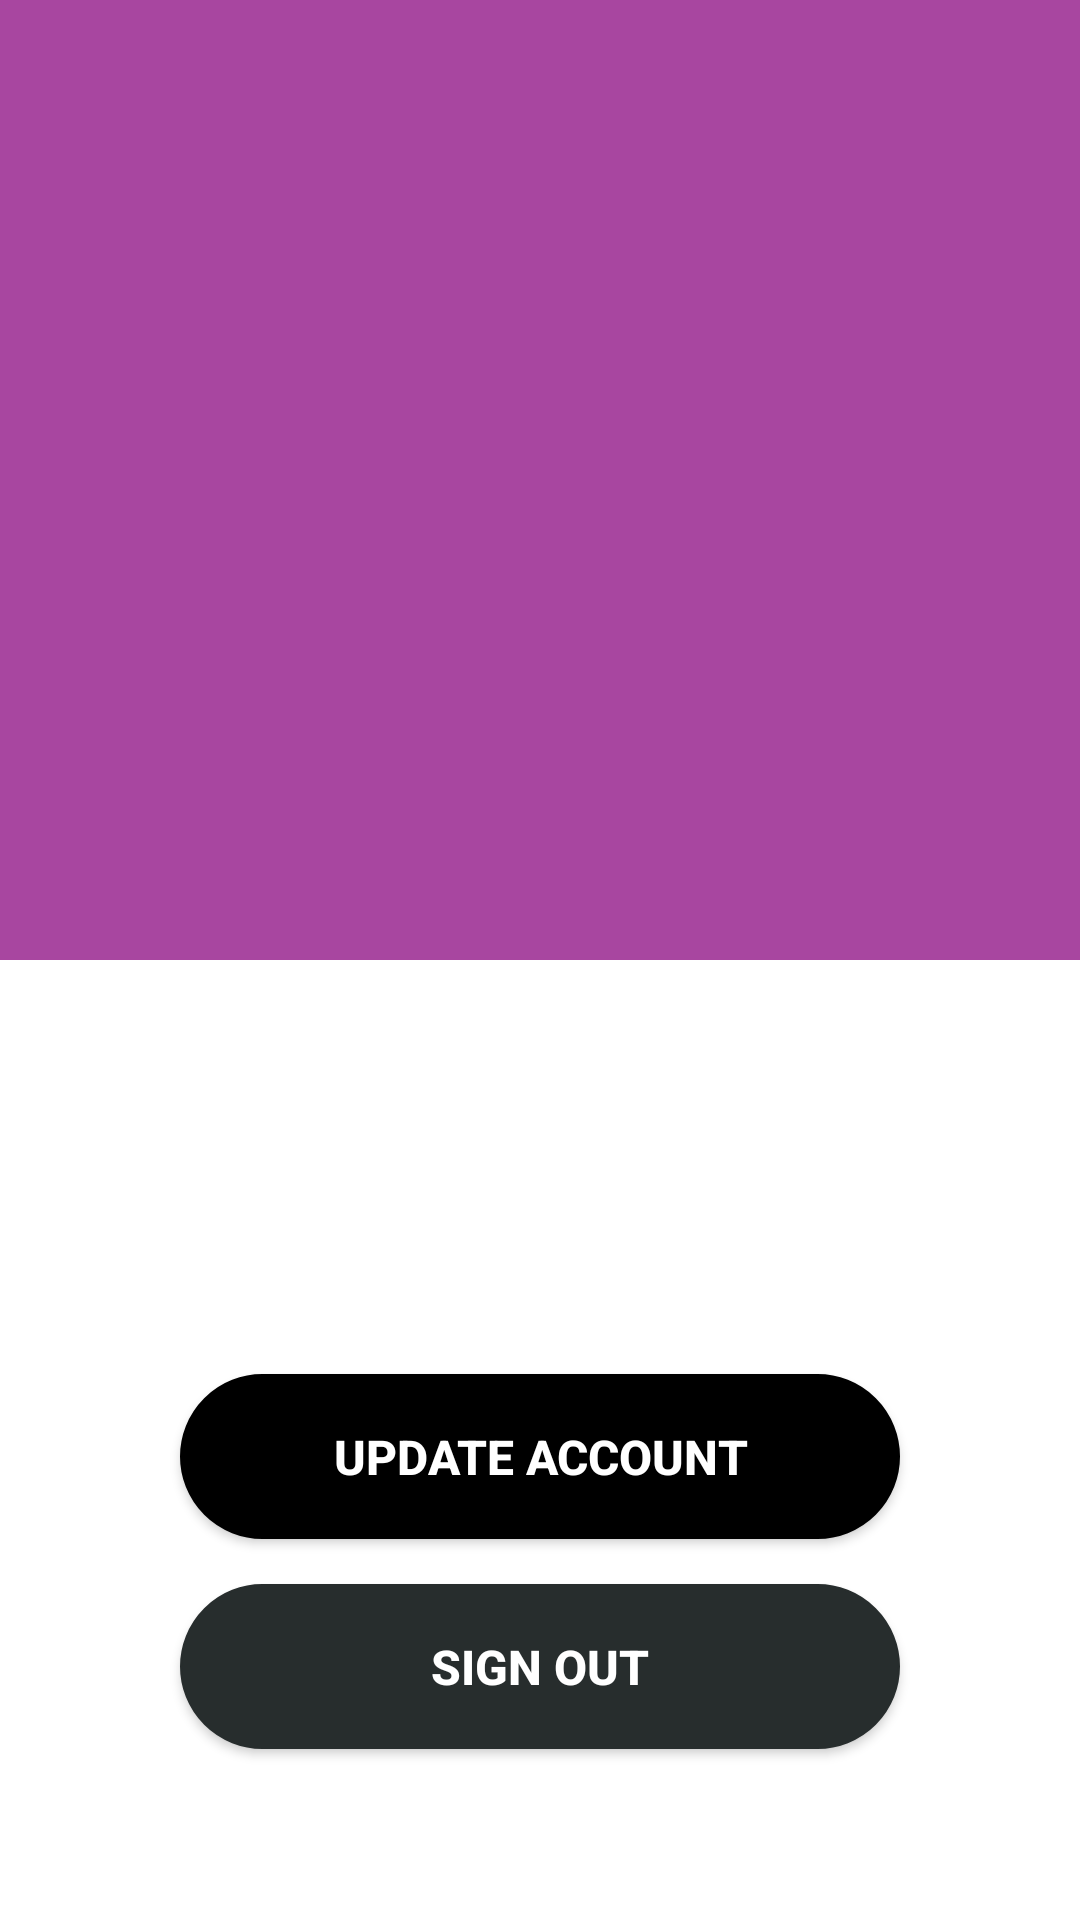

The Android layout XML behind this screen, and the referenced resources:
<!-- AndroidManifest.xml: application theme Theme.WindowShopper_MVVM -->
<!-- res/layout/fragment_account.xml -->
<?xml version="1.0" encoding="utf-8"?>
<androidx.constraintlayout.widget.ConstraintLayout
    xmlns:android="http://schemas.android.com/apk/res/android"
    xmlns:app="http://schemas.android.com/apk/res-auto"
    android:layout_width="match_parent"
    android:layout_height="match_parent"
    android:background="@color/white">

    <FrameLayout
        android:id="@+id/fragment_account_frame_banner"
        android:layout_width="match_parent"
        android:layout_height="320dp"
        android:background="@color/purple"
        app:layout_constraintEnd_toEndOf="parent"
        app:layout_constraintStart_toStartOf="parent"
        app:layout_constraintTop_toTopOf="parent">

        <ImageView
            android:layout_width="215dp"
            android:layout_height="215dp"
            android:layout_gravity="center"
            android:src="@drawable/ic_account" />

    </FrameLayout>

    <ProgressBar
        android:id="@+id/fragment_account_progressbar"
        android:layout_width="95dp"
        android:layout_height="95dp"
        app:layout_constraintBottom_toBottomOf="parent"
        app:layout_constraintEnd_toEndOf="parent"
        app:layout_constraintStart_toStartOf="parent"
        app:layout_constraintTop_toBottomOf="@+id/fragment_account_frame_banner" />

    <TextView
        android:id="@+id/fragment_account_textview_greeting"
        android:layout_width="wrap_content"
        android:layout_height="wrap_content"
        android:layout_marginTop="15dp"
        android:text=""
        android:textColor="@color/black"
        android:textSize="25sp"
        android:textStyle="bold"
        app:layout_constraintEnd_toEndOf="parent"
        app:layout_constraintStart_toStartOf="parent"
        app:layout_constraintTop_toBottomOf="@+id/fragment_account_frame_banner" />

    <TextView
        android:id="@+id/fragment_account_textview_email"
        android:layout_width="wrap_content"
        android:layout_height="wrap_content"
        android:layout_marginTop="5dp"
        android:text=""
        android:textColor="@color/light_grey"
        android:textSize="18sp"
        app:layout_constraintEnd_toEndOf="parent"
        app:layout_constraintStart_toStartOf="parent"
        app:layout_constraintTop_toBottomOf="@+id/fragment_account_textview_greeting" />

    <Button
        android:id="@+id/fragment_account_button_update_email"
        android:layout_width="0dp"
        android:layout_height="55dp"
        android:layout_marginStart="60dp"
        android:layout_marginLeft="60dp"
        android:layout_marginTop="60dp"
        android:layout_marginEnd="60dp"
        android:layout_marginRight="60dp"
        android:background="@drawable/rounded_button"
        android:backgroundTint="@color/black"
        android:text="@string/account_button_update"
        android:textColor="@color/white"
        android:textSize="16sp"
        android:textStyle="bold"
        app:layout_constraintEnd_toEndOf="parent"
        app:layout_constraintStart_toStartOf="parent"
        app:layout_constraintTop_toBottomOf="@+id/fragment_account_textview_email" />

    <Button
        android:id="@+id/fragment_account_button_sign_out"
        android:layout_width="0dp"
        android:layout_height="55dp"
        android:layout_marginStart="60dp"
        android:layout_marginLeft="60dp"
        android:layout_marginTop="15dp"
        android:layout_marginEnd="60dp"
        android:layout_marginRight="60dp"
        android:background="@drawable/rounded_button"
        android:backgroundTint="@color/grey"
        android:text="@string/account_button_sign_out"
        android:textColor="@color/white"
        android:textSize="16sp"
        android:textStyle="bold"
        app:layout_constraintEnd_toEndOf="parent"
        app:layout_constraintHorizontal_bias="0.545"
        app:layout_constraintStart_toStartOf="parent"
        app:layout_constraintTop_toBottomOf="@+id/fragment_account_button_update_email" />


</androidx.constraintlayout.widget.ConstraintLayout>
<!-- resources referenced by this layout -->
<resources>
  <color name="black">#FF000000</color>
  <color name="grey">#272D2D</color>
  <color name="light_grey">#50514F</color>
  <color name="purple">#A846A0</color>
  <color name="white">#FFFFFFFF</color>
  <!-- drawable rounded_button (drawable) -->
  <?xml version="1.0" encoding="utf-8"?>
  <shape xmlns:android="http://schemas.android.com/apk/res/android" >
  
      <stroke android:width="0.5dp"
          android:color="@color/ghost_white"/>
  
      <solid android:color="@color/white"/>
  
      <corners
          android:bottomLeftRadius="30dp"
          android:bottomRightRadius="30dp"
          android:topLeftRadius="30dp"
          android:topRightRadius="30dp" />
  
  </shape>
  <string name="account_button_sign_out">Sign Out</string>
  <string name="account_button_update">Update Account</string>
  <style name="Theme.WindowShopper_MVVM" parent="Theme.AppCompat.Light.NoActionBar">
          
          <item name="colorPrimary">@color/grey</item>
          <item name="colorPrimaryVariant">@color/grey</item>
          <item name="colorOnPrimary">@color/white</item>
  
          <item name="android:statusBarColor" tools:targetApi="l">?attr/colorPrimaryVariant</item>
          
      </style>
  <color name="ghost_white">#F6F8FF</color>
</resources>
